Run: headless pygame with SDL's dummy video driver; simulated clock (each Clock.tick advances the game by its frame time, no real sleeping); random seed 0; keys injected as events and as key.get_pressed() state; mouse plan: one left click at the window centre at the start of phase 2, then a move to the lower-right quarter at the start of phase 3.
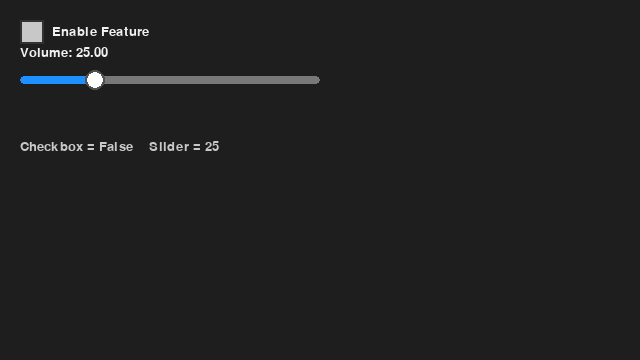
Frame 1 of 4 · flips 1–60 · no input
Frame 2 of 4 · flips 61–180 · clicked the window centre · tapped SPACE, RETURN · held RIGHT (→), D · screen unchanged from frame 1, image omitted
Frame 3 of 4 · flips 181–300 · moved the mouse to the lower-right quarter · held DOWN (↓), S · screen unchanged from frame 2, image omitted
Frame 4 of 4 · flips 301–420 · held LEFT (←), A, UP (↑), W · screen unchanged from frame 3, image omitted

The pygame program that drew these frames:

import pygame
from typing import Callable, Optional

# src/scenes/ui_control.py
# 簡單的 Pygame Checkbox 與 Slider 控制元件
# 使用方式：將此檔放入專案並 import Checkbox, Slider


pygame.init()

# -------------------------
# Checkbox
# -------------------------
class Checkbox:
    def __init__(
        self,
        x: int,
        y: int,
        size: int = 20,
        label: str = "",
        font: Optional[pygame.font.Font] = None,
        checked: bool = False,
        callback: Optional[Callable[[bool], None]] = None,
    ):
        self.rect = pygame.Rect(x, y, size, size)
        self.size = size
        self.label = label
        self.font = font or pygame.font.SysFont(None, 20)
        self.checked = checked
        self.callback = callback
        self.hover = False

    def draw(self, surf: pygame.Surface):
        # box
        color = (200, 200, 200) if not self.hover else (220, 220, 220)
        pygame.draw.rect(surf, color, self.rect)
        pygame.draw.rect(surf, (50, 50, 50), self.rect, 2)
        # check mark
        if self.checked:
            # draw a simple X or filled rect
            padding = max(2, self.size // 6)
            inner = self.rect.inflate(-padding * 2, -padding * 2)
            pygame.draw.rect(surf, (30, 144, 255), inner)
        # label
        if self.label:
            lbl = self.font.render(self.label, True, (240, 240, 240))
            surf.blit(lbl, (self.rect.right + 8, self.rect.y + (self.size - lbl.get_height()) // 2))

    def handle_event(self, event: pygame.event.Event):
        if event.type == pygame.MOUSEMOTION:
            self.hover = self.rect.collidepoint(event.pos)
        elif event.type == pygame.MOUSEBUTTONDOWN and event.button == 1:
            if self.rect.collidepoint(event.pos):
                self.set_checked(not self.checked)

    def set_checked(self, value: bool, call_callback: bool = True):
        if self.checked != value:
            self.checked = value
            if self.callback and call_callback:
                self.callback(self.checked)

# -------------------------
# Slider (水平)
# -------------------------
class Slider:
    def __init__(
        self,
        x: int,
        y: int,
        width: int = 200,
        height: int = 8,
        min_value: float = 0.0,
        max_value: float = 1.0,
        value: float = 0.5,
        step: Optional[float] = None,
        callback: Optional[Callable[[float], None]] = None,
        handle_radius: int = 10,
        font: Optional[pygame.font.Font] = None,
        label: str = "",
    ):
        self.x = x
        self.y = y
        self.width = width
        self.height = height
        self.min = min_value
        self.max = max_value
        self.value = max(min(value, self.max), self.min)
        self.step = step
        self.callback = callback
        self.handle_radius = handle_radius
        self.dragging = False
        self.font = font or pygame.font.SysFont(None, 18)
        self.label = label

        self.track_rect = pygame.Rect(x, y - height // 2, width, height)

    def _value_to_pos(self, val: float) -> int:
        t = (val - self.min) / (self.max - self.min) if self.max != self.min else 0
        return int(self.x + t * self.width)

    def _pos_to_value(self, pos_x: int) -> float:
        t = (pos_x - self.x) / self.width
        t = max(0.0, min(1.0, t))
        val = self.min + t * (self.max - self.min)
        if self.step:
            steps = round((val - self.min) / self.step)
            val = self.min + steps * self.step
        return max(self.min, min(self.max, val))

    def draw(self, surf: pygame.Surface):
        # track
        pygame.draw.rect(surf, (120, 120, 120), self.track_rect, border_radius=self.height//2)
        # filled part
        pos = self._value_to_pos(self.value)
        filled_rect = pygame.Rect(self.x, self.track_rect.y, pos - self.x, self.height)
        pygame.draw.rect(surf, (30, 144, 255), filled_rect, border_radius=self.height//2)
        # handle
        handle_center = (pos, self.y)
        pygame.draw.circle(surf, (255, 255, 255), handle_center, self.handle_radius)
        pygame.draw.circle(surf, (80, 80, 80), handle_center, self.handle_radius, 2)
        # label and value
        if self.label:
            lbl = self.font.render(f"{self.label}: {self.value:.2f}", True, (240, 240, 240))
            surf.blit(lbl, (self.x, self.y - self.handle_radius - 24))

    def handle_event(self, event: pygame.event.Event):
        if event.type == pygame.MOUSEBUTTONDOWN and event.button == 1:
            mx, my = event.pos
            pos = self._value_to_pos(self.value)
            handle_rect = pygame.Rect(pos - self.handle_radius, self.y - self.handle_radius,
                                      self.handle_radius * 2, self.handle_radius * 2)
            if handle_rect.collidepoint((mx, my)) or self.track_rect.collidepoint((mx, my)):
                self.dragging = True
                self.set_value(self._pos_to_value(mx))
        elif event.type == pygame.MOUSEMOTION:
            if self.dragging:
                mx = event.pos[0]
                self.set_value(self._pos_to_value(mx))
        elif event.type == pygame.MOUSEBUTTONUP and event.button == 1:
            if self.dragging:
                self.dragging = False

    def set_value(self, val: float, call_callback: bool = True):
        val = max(self.min, min(self.max, val))
        if self.step:
            steps = round((val - self.min) / self.step)
            val = self.min + steps * self.step
        if abs(val - self.value) > 1e-6:
            self.value = val
            if self.callback and call_callback:
                self.callback(self.value)

# -------------------------
# Demo main（可直接執行檔案觀看效果）
# -------------------------
if __name__ == "__main__":
    WIDTH, HEIGHT = 640, 360
    screen = pygame.display.set_mode((WIDTH, HEIGHT))
    clock = pygame.time.Clock()
    pygame.display.set_caption("Checkbox & Slider Demo")

    font = pygame.font.SysFont(None, 20)

    # 回呼函式示範
    def on_checkbox_changed(val):
        print("Checkbox:", val)

    def on_slider_changed(val):
        print("Slider value:", val)

    cb = Checkbox(20, 20, size=24, label="Enable Feature", font=font, checked=False, callback=on_checkbox_changed)
    slider = Slider(20, 80, width=300, min_value=0.0, max_value=100.0, value=25.0, step=1.0,
                    callback=on_slider_changed, label="Volume", font=font)

    running = True
    while running:
        for ev in pygame.event.get():
            if ev.type == pygame.QUIT:
                running = False
            cb.handle_event(ev)
            slider.handle_event(ev)

        screen.fill((30, 30, 30))
        cb.draw(screen)
        slider.draw(screen)

        # 顯示目前值（整合示範）
        status = font.render(f"Checkbox = {cb.checked}    Slider = {slider.value:.0f}", True, (200, 200, 200))
        screen.blit(status, (20, 140))

        pygame.display.flip()
        clock.tick(60)

    pygame.quit()
